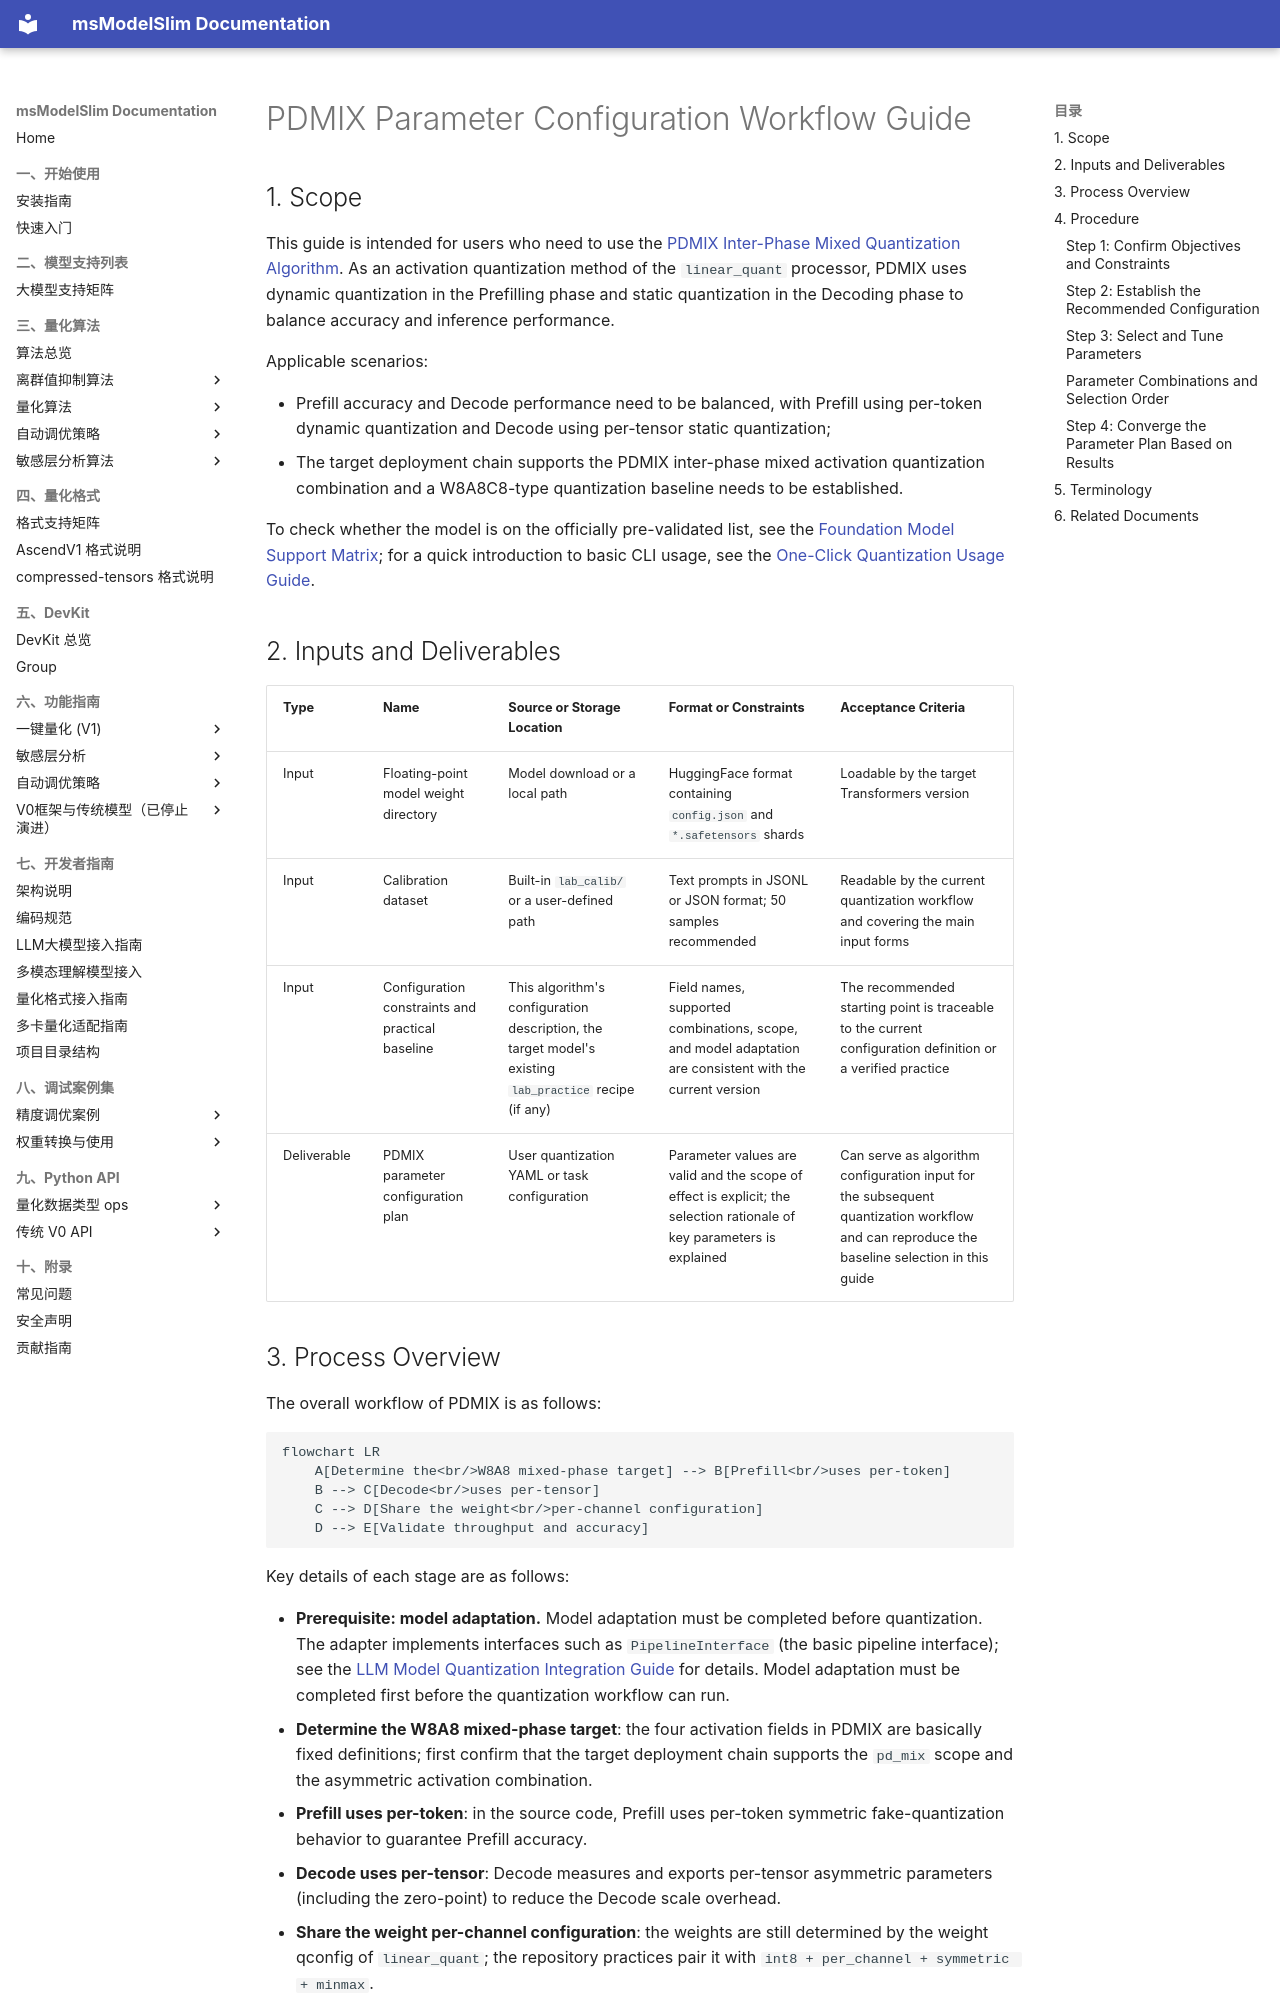

repository: Ascend/msmodelslim · page: en/knowledge_base/quantization_algorithms/pdmix/usage_pdmix/index.html · generator: mkdocs

# PDMIX Parameter Configuration Workflow Guide

## 1. Scope

This guide is intended for users who need to use the [PDMIX Inter-Phase Mixed Quantization Algorithm](./term_pdmix.md). As an activation quantization method of the `linear_quant` processor, PDMIX uses dynamic quantization in the Prefilling phase and static quantization in the Decoding phase to balance accuracy and inference performance.

Applicable scenarios:

- Prefill accuracy and Decode performance need to be balanced, with Prefill using per-token dynamic quantization and Decode using per-tensor static quantization;
- The target deployment chain supports the PDMIX inter-phase mixed activation quantization combination and a W8A8C8-type quantization baseline needs to be established.

To check whether the model is on the officially pre-validated list, see the [Foundation Model Support Matrix](../../model/README.md); for a quick introduction to basic CLI usage, see the [One-Click Quantization Usage Guide](../../../user_guide/usage_one_click_quantization.md).

## 2. Inputs and Deliverables

| Type | Name | Source or Storage Location | Format or Constraints | Acceptance Criteria |
| --- | --- | --- | --- | --- |
| Input | Floating-point model weight directory | Model download or a local path | HuggingFace format containing `config.json` and `*.safetensors` shards | Loadable by the target Transformers version |
| Input | Calibration dataset | Built-in `lab_calib/` or a user-defined path | Text prompts in JSONL or JSON format; 50 samples recommended | Readable by the current quantization workflow and covering the main input forms |
| Input | Configuration constraints and practical baseline | This algorithm's configuration description, the target model's existing `lab_practice` recipe (if any) | Field names, supported combinations, scope, and model adaptation are consistent with the current version | The recommended starting point is traceable to the current configuration definition or a verified practice |
| Deliverable | PDMIX parameter configuration plan | User quantization YAML or task configuration | Parameter values are valid and the scope of effect is explicit; the selection rationale of key parameters is explained | Can serve as algorithm configuration input for the subsequent quantization workflow and can reproduce the baseline selection in this guide |

## 3. Process Overview

The overall workflow of PDMIX is as follows:

```mermaid
flowchart LR
    A[Determine the<br/>W8A8 mixed-phase target] --> B[Prefill<br/>uses per-token]
    B --> C[Decode<br/>uses per-tensor]
    C --> D[Share the weight<br/>per-channel configuration]
    D --> E[Validate throughput and accuracy]
```

Key details of each stage are as follows:

- **Prerequisite: model adaptation.** Model adaptation must be completed before quantization. The adapter implements interfaces such as `PipelineInterface` (the basic pipeline interface); see the [LLM Model Quantization Integration Guide](../../ptq/llm/integration_guide_large_language_model_quantization.md) for details. Model adaptation must be completed first before the quantization workflow can run.
- **Determine the W8A8 mixed-phase target**: the four activation fields in PDMIX are basically fixed definitions; first confirm that the target deployment chain supports the `pd_mix` scope and the asymmetric activation combination.
- **Prefill uses per-token**: in the source code, Prefill uses per-token symmetric fake-quantization behavior to guarantee Prefill accuracy.
- **Decode uses per-tensor**: Decode measures and exports per-tensor asymmetric parameters (including the zero-point) to reduce the Decode scale overhead.
- **Share the weight per-channel configuration**: the weights are still determined by the weight qconfig of `linear_quant`; the repository practices pair it with `int8 + per_channel + symmetric + minmax`.
- **Validate throughput and accuracy**: the goal of PDMIX is to balance accuracy and inference performance, so the final criterion is end-to-end throughput and accuracy validation.

## 4. Procedure
